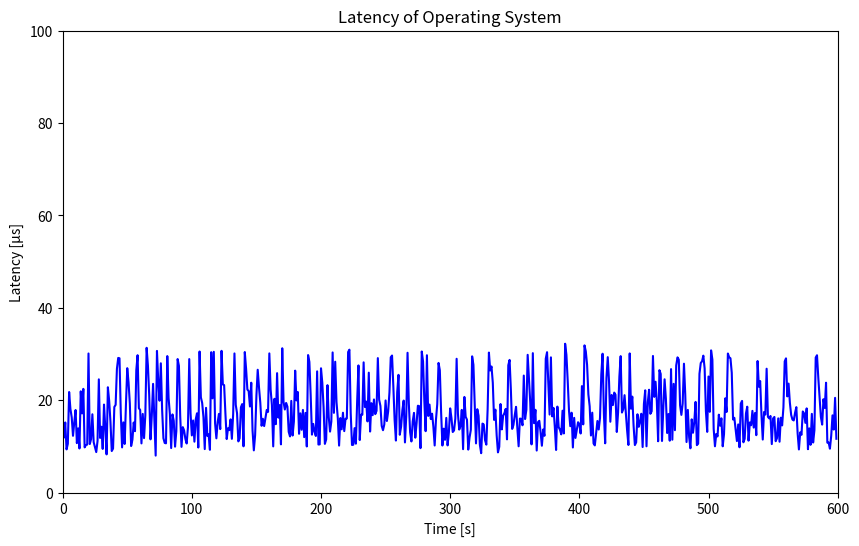

Write Python code to recreate this figure.
import matplotlib.pyplot as plt
import numpy as np

# Data points
x = [1,2,3,4,5,6,7,8,9,10,11,12,13,14,15,16,17,18,19,20,21,22,23,24,25,26,27,28,29,30,31,32,33,34,35,36,37,38,39,40,41,42,43,44,45,46,47,48,49,50,51,52,53,54,55,56,57,58,59,60,61,62,63,64,65,66,67,68,69,70,71,72,73,74,75,76,77,78,79,80,81,82,83,84,85,86,87,88,89,90,91,92,93,94,95,96,97,98,99,100,101,102,103,104,105,106,107,108,109,110,111,112,113,114,115,116,117,118,119,120,121,122,123,124,125,126,127,128,129,130,131,132,133,134,135,136,137,138,139,140,141,142,143,144,145,146,147,148,149,150,151,152,153,154,155,156,157,158,159,160,161,162,163,164,165,166,167,168,169,170,171,172,173,174,175,176,177,178,179,180,181,182,183,184,185,186,187,188,189,190,191,192,193,194,195,196,197,198,199,200,201,202,203,204,205,206,207,208,209,210,211,212,213,214,215,216,217,218,219,220,221,222,223,224,225,226,227,228,229,230,231,232,233,234,235,236,237,238,239,240,241,242,243,244,245,246,247,248,249,250,251,252,253,254,255,256,257,258,259,260,261,262,263,264,265,266,267,268,269,270,271,272,273,274,275,276,277,278,279,280,281,282,283,284,285,286,287,288,289,290,291,292,293,294,295,296,297,298,299,300,301,302,303,304,305,306,307,308,309,310,311,312,313,314,315,316,317,318,319,320,321,322,323,324,325,326,327,328,329,330,331,332,333,334,335,336,337,338,339,340,341,342,343,344,345,346,347,348,349,350,351,352,353,354,355,356,357,358,359,360,361,362,363,364,365,366,367,368,369,370,371,372,373,374,375,376,377,378,379,380,381,382,383,384,385,386,387,388,389,390,391,392,393,394,395,396,397,398,399,400,401,402,403,404,405,406,407,408,409,410,411,412,413,414,415,416,417,418,419,420,421,422,423,424,425,426,427,428,429,430,431,432,433,434,435,436,437,438,439,440,441,442,443,444,445,446,447,448,449,450,451,452,453,454,455,456,457,458,459,460,461,462,463,464,465,466,467,468,469,470,471,472,473,474,475,476,477,478,479,480,481,482,483,484,485,486,487,488,489,490,491,492,493,494,495,496,497,498,499,500,501,502,503,504,505,506,507,508,509,510,511,512,513,514,515,516,517,518,519,520,521,522,523,524,525,526,527,528,529,530,531,532,533,534,535,536,537,538,539,540,541,542,543,544,545,546,547,548,549,550,551,552,553,554,555,556,557,558,559,560,561,562,563,564,565,566,567,568,569,570,571,572,573,574,575,576,577,578,579,580,581,582,583,584,585,586,587,588,589,590,591,592,593,594,595,596,597,598,599
]

y = [11.972,15.173,9.350,10.562,21.768,18.094,16.299,12.289,15.231,17.875,10.706,13.902,9.547,21.914,17.139,22.451,9.784,10.293,10.389,30.106,10.509,11.586,16.948,10.908,9.859,8.760,11.177,24.508,11.831,14.254,9.453,19.050,14.081,8.269,22.796,19.862,15.323,8.990,9.531,18.530,18.994,26.783,29.148,29.070,17.154,9.779,15.195,10.523,19.129,26.927,23.847,19.289,10.075,11.446,15.162,13.294,26.490,29.735,18.274,17.875,10.645,17.027,11.791,16.768,31.337,27.478,21.079,11.522,16.657,23.533,15.647,8.005,30.659,24.129,19.882,27.983,17.923,11.766,10.746,10.661,29.544,20.497,16.992,9.633,16.915,15.532,9.940,13.297,28.903,27.435,16.549,9.894,14.166,13.458,11.621,10.623,14.181,28.896,17.176,12.372,15.607,11.018,15.818,17.158,9.756,30.534,20.607,19.411,16.301,9.411,18.342,12.261,12.621,9.259,30.384,20.396,30.469,15.003,11.741,15.258,17.032,13.740,30.681,23.400,23.260,17.089,11.583,13.921,13.514,15.845,11.637,17.051,30.118,18.983,17.174,11.075,11.748,18.458,19.158,10.015,30.420,26.811,22.305,21.971,18.635,23.781,13.444,9.138,12.447,21.013,26.584,22.768,19.469,14.462,15.978,14.399,16.126,17.890,17.466,30.127,22.312,18.942,9.997,20.304,14.808,25.851,16.217,18.937,10.439,31.238,19.634,17.976,19.403,18.606,13.146,12.160,19.845,12.350,15.338,26.393,19.944,21.771,12.727,17.149,13.600,17.890,11.999,17.247,9.983,29.765,28.287,21.162,12.547,14.864,13.189,12.256,26.241,10.401,10.435,26.904,23.784,18.484,10.545,11.501,23.253,16.334,13.202,15.394,30.333,17.260,28.325,19.612,16.130,10.169,16.130,13.693,17.283,13.302,15.995,16.036,30.427,30.932,17.216,10.297,10.359,13.945,10.584,19.836,27.524,11.372,16.854,16.840,28.187,18.519,19.696,15.407,25.954,13.214,19.351,16.755,20.155,16.978,17.687,29.105,20.106,18.756,14.428,13.501,14.741,19.940,15.494,17.570,21.702,29.289,29.666,22.983,15.660,11.262,21.749,25.485,12.516,14.265,17.823,19.914,10.856,16.531,30.261,19.284,13.064,11.070,15.409,17.254,11.879,15.030,18.802,18.708,9.618,30.537,28.382,19.906,13.292,29.727,16.591,19.049,15.918,17.068,14.237,10.193,15.750,19.138,28.064,26.472,17.309,10.188,13.831,11.422,16.168,10.216,13.031,18.226,16.137,13.110,13.450,16.016,28.961,17.084,13.632,14.419,17.900,9.395,20.702,16.406,15.783,9.307,11.887,13.592,29.488,27.669,19.042,10.647,18.044,16.630,10.345,8.526,14.929,14.735,11.333,10.379,18.003,30.304,26.424,27.300,23.791,15.739,17.952,12.399,8.706,9.912,19.168,13.680,16.631,17.193,18.109,11.523,27.559,28.714,22.232,13.775,14.648,16.754,18.559,13.974,10.019,16.022,15.962,14.569,25.327,15.915,17.926,29.817,24.795,19.474,10.435,30.178,15.019,17.917,9.102,15.249,15.539,13.081,10.141,13.651,12.292,28.977,30.386,23.712,16.890,29.269,16.495,18.331,14.287,9.223,18.609,14.168,13.591,12.602,17.727,12.801,32.216,29.811,24.182,17.720,14.368,17.287,9.760,16.175,11.826,13.508,15.229,14.812,12.791,23.042,14.763,31.862,30.591,27.655,21.242,18.687,12.357,17.297,10.633,10.213,12.905,15.497,13.656,16.138,25.580,30.056,17.173,10.665,24.874,29.314,23.987,15.335,21.132,18.950,21.643,21.182,13.123,17.357,25.090,29.535,17.324,18.071,21.083,17.368,13.417,10.305,30.121,18.154,20.770,14.477,10.283,10.865,16.947,14.239,15.484,17.061,9.864,19.183,22.134,10.018,19.542,22.259,17.048,17.596,29.570,20.715,23.995,19.711,11.111,26.501,25.689,11.168,18.241,24.519,20.347,12.894,17.002,11.233,26.726,11.442,23.533,13.506,27.533,29.268,28.775,18.891,16.818,19.285,27.897,21.223,10.944,17.896,12.022,9.584,15.851,12.952,15.304,19.629,10.271,10.582,25.709,28.041,28.420,29.635,26.893,17.584,13.142,25.122,17.479,30.781,28.808,13.804,10.020,12.693,12.146,16.862,14.481,16.069,10.017,12.621,20.404,17.447,30.105,29.285,29.076,25.933,15.812,16.187,13.770,11.150,14.749,9.809,19.269,19.844,10.881,11.636,17.126,18.589,11.242,15.187,14.573,17.688,14.070,17.221,12.426,28.477,22.918,24.137,16.875,11.479,17.443,16.876,26.809,16.397,16.056,16.579,10.497,16.043,16.371,11.116,11.777,16.060,11.007,16.210,14.544,18.437,28.399,29.053,20.821,23.589,19.436,16.798,15.797,15.619,17.250,18.492,12.823,9.337,13.033,12.503,17.559,17.124,15.092,18.222,9.393,13.902,10.337,17.037,10.837,13.500,29.230,29.725,24.876,20.601,16.358,14.716,20.208,18.319,23.780,10.808,10.854,9.504,12.295,16.715,13.642,20.507,11.645
]

# Calculate statistics
max_y = np.max(y)
min_y = np.min(y)
std_y = np.std(y)
average_y = np.mean(y) 

# Print the statistics
print(f"Max: {max_y}")
print(f"Min: {min_y}")
print(f"Standard Deviation: {round(std_y, 2)}")
print(f"Average: {round(average_y, 2)}") 

# Create the plot
plt.figure(figsize=(10, 6))
plt.plot(x, y,'-', color='blue')

# Set the title and labels
plt.title('Latency of Operating System')
plt.xlabel('Time [s]')
plt.ylabel('Latency [µs]')

# Set the x and y axis limits
plt.xlim([0, 600])
plt.ylim([0, 100])

# Save the plot to a file
plt.savefig("test_max_latency.png")
#plt.savefig("../../../../../img/max_latency_default.png")

# Print a success message
print("The plot was successfully saved to test_max_latency.png")

# Write the statistics to a file
with open('test_max_latency_statistics.txt', 'w') as f:
    f.write(f"Average latency: {round(average_y, 2)}us\n") 
    f.write(f"Max latency: {max_y}us\n")
    f.write(f"Min latency: {min_y}us\n")
    f.write(f"Standard Deviation: {round(std_y, 2)}us\n")
     
    
# Print a success message
print("The statistics were successfully written to test_max_latency_statistics.txt")
